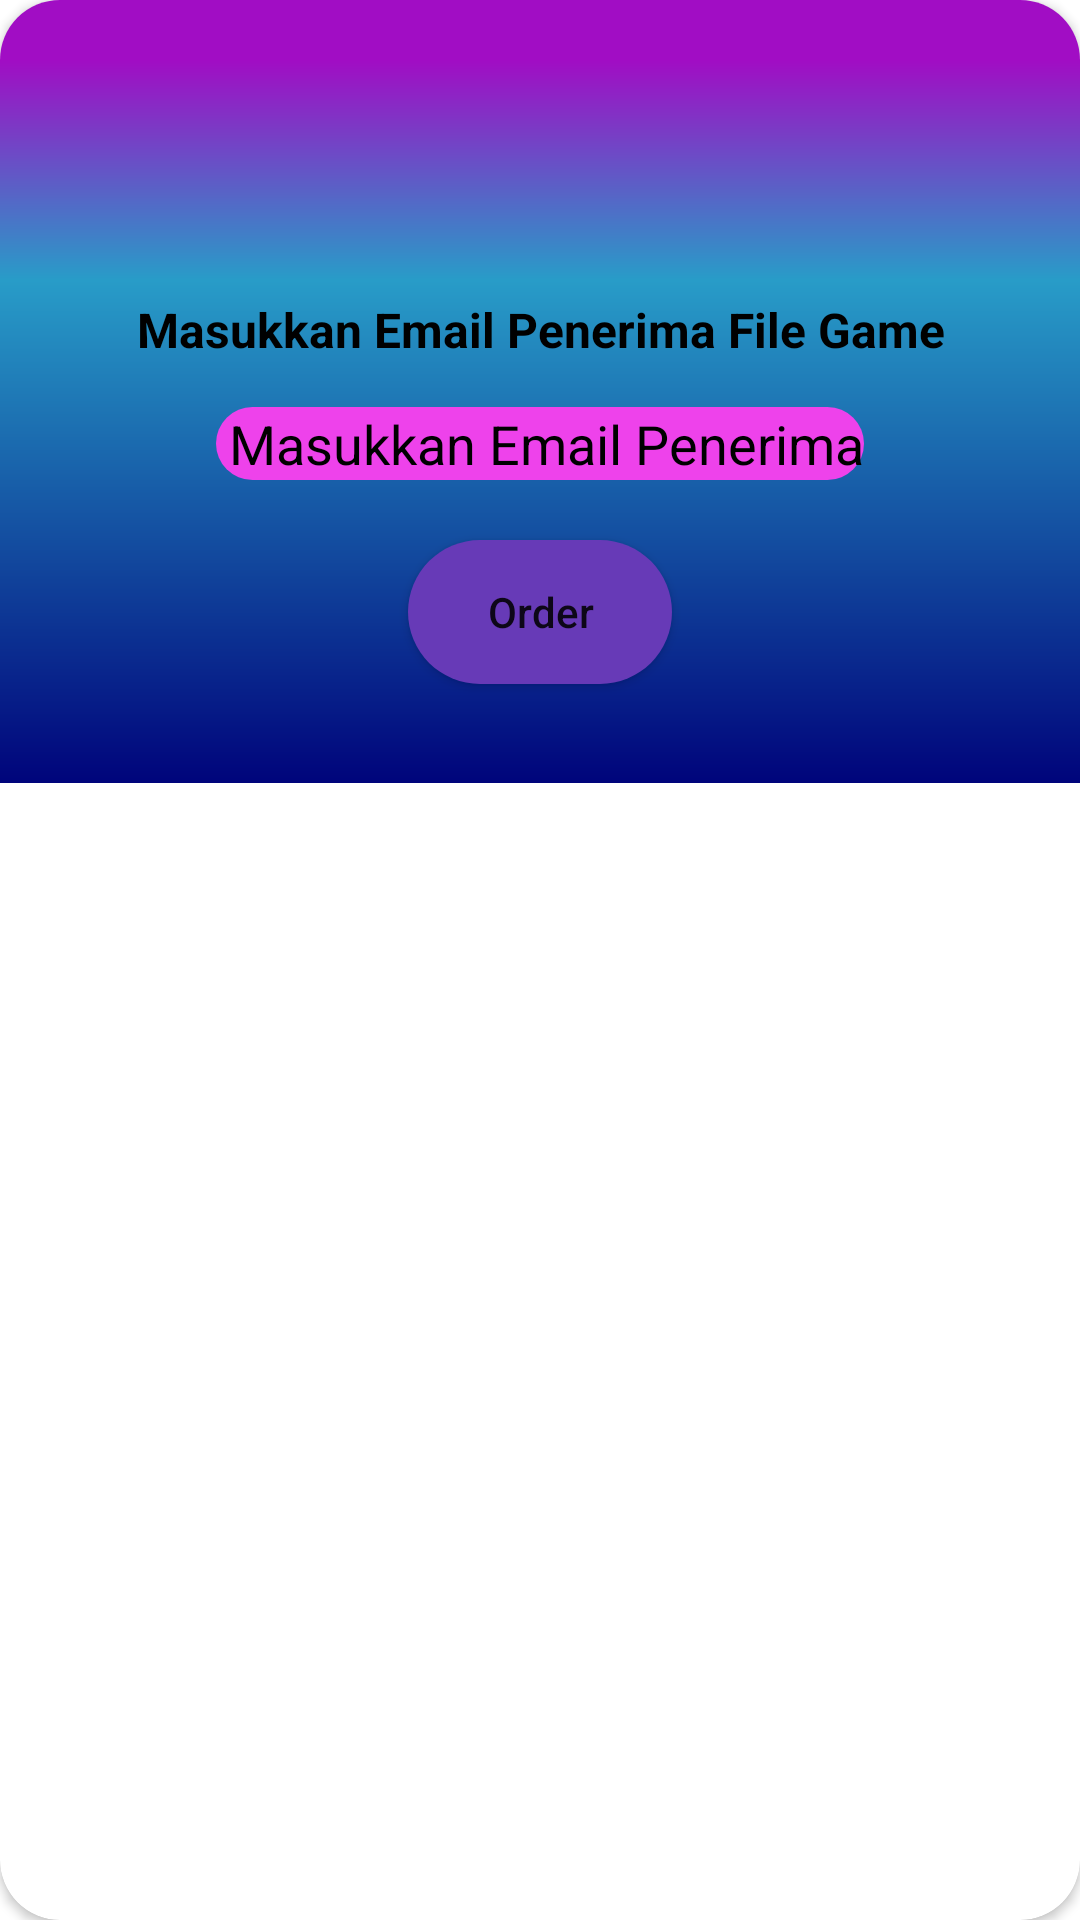

Reconstruct the res/layout file that produces this screen, plus the resources it refers to.
<!-- AndroidManifest.xml: application theme Theme.ShopGame -->
<!-- res/layout/activity_order.xml -->
<?xml version="1.0" encoding="utf-8"?>
<androidx.constraintlayout.widget.ConstraintLayout xmlns:android="http://schemas.android.com/apk/res/android"
    xmlns:app="http://schemas.android.com/apk/res-auto"
    xmlns:tools="http://schemas.android.com/tools"

    android:layout_width="350dp"
    android:layout_gravity="center"
    android:layout_height="wrap_content"
    tools:context=".Order">

    <androidx.cardview.widget.CardView
        android:layout_width="match_parent"
        android:layout_height="match_parent"
        app:cardCornerRadius="20dp">


        <androidx.constraintlayout.widget.ConstraintLayout
            android:layout_width="match_parent"
            android:layout_height="261dp"
            android:background="@drawable/ic_iphone_x_xs_11_pro___1">


            <TextView
                android:id="@+id/textView"
                android:layout_width="wrap_content"
                android:layout_height="wrap_content"
                android:gravity="center"
                android:paddingBottom="15dp"
                android:textColor="@color/black"
                android:text="Masukkan Email Penerima File Game"
                android:textSize="16sp"
                android:textStyle="bold"
                app:layout_constraintBottom_toBottomOf="parent"
                app:layout_constraintEnd_toEndOf="parent"
                app:layout_constraintStart_toStartOf="parent"
                app:layout_constraintTop_toTopOf="parent"
                app:layout_constraintVertical_bias="0.441" />

            <EditText
                android:id="@+id/emailpenerima"

                android:layout_width="wrap_content"
                android:layout_height="wrap_content"
                android:background="@drawable/form2"
                android:hint=" Masukkan Email Penerima"
                android:textAllCaps="false"
                android:textColor="@color/black"
                android:textColorHint="@color/black"
                app:layout_constraintEnd_toEndOf="parent"
                app:layout_constraintStart_toStartOf="parent"
                app:layout_constraintTop_toBottomOf="@+id/textView" />

            <Button
                android:id="@+id/order"
                android:layout_width="wrap_content"
                android:layout_height="wrap_content"
                android:layout_marginTop="20dp"
                android:background="@drawable/form"
                android:text="Order"
                android:textAllCaps="false"
                app:layout_constraintEnd_toEndOf="parent"
                app:layout_constraintStart_toStartOf="parent"
                app:layout_constraintTop_toBottomOf="@+id/emailpenerima" />
        </androidx.constraintlayout.widget.ConstraintLayout>

    </androidx.cardview.widget.CardView>

</androidx.constraintlayout.widget.ConstraintLayout>
<!-- resources referenced by this layout -->
<resources>
  <!-- drawable form (drawable-v24) -->
  <?xml version="1.0" encoding="utf-8"?>
  <shape
      android:shape="rectangle"
      xmlns:android="http://schemas.android.com/apk/res/android">
      <solid android:color="#673AB7"/>
      <corners android:radius="30dp"/>
  </shape>
  <!-- drawable form2 (drawable-v24) -->
  <?xml version="1.0" encoding="utf-8"?>
  <shape
      android:shape="rectangle"
      xmlns:android="http://schemas.android.com/apk/res/android">
      <solid android:color="#EE42EB"/>
      <corners android:radius="30dp"/>
  </shape>
  <!-- drawable ic_iphone_x_xs_11_pro___1 (drawable) -->
  <vector xmlns:android="http://schemas.android.com/apk/res/android"
      xmlns:aapt="http://schemas.android.com/aapt"
      android:width="375dp"
      android:height="812dp"
      android:viewportWidth="375"
      android:viewportHeight="812">
    <group>
      <clip-path
          android:pathData="M0,0h375v812h-375z"/>
      <path
          android:pathData="M0,0h375v812h-375z"
          android:fillColor="#fff"/>
      <path
          android:pathData="M-7,0h408v812h-408z">
        <aapt:attr name="android:fillColor">
          <gradient 
              android:startY="62.524"
              android:startX="197"
              android:endY="812"
              android:endX="197"
              android:type="linear">
            <item android:offset="0" android:color="#FFA10DC4"/>
            <item android:offset="0.304" android:color="#FF289CC8"/>
            <item android:offset="1" android:color="#FF00047B"/>
          </gradient>
        </aapt:attr>
      </path>
      <path
          android:pathData="M227,27h244v345h-244z"/>
    </group>
  </vector>
  <style name="Theme.ShopGame" parent="Theme.MaterialComponents.DayNight.NoActionBar">
          
          <item name="colorPrimary">@color/purple_500</item>
          <item name="colorPrimaryVariant">@color/purple_700</item>
          <item name="colorOnPrimary">@color/white</item>
          
          <item name="colorSecondary">@color/teal_200</item>
          <item name="colorSecondaryVariant">@color/teal_700</item>
          <item name="colorOnSecondary">@color/black</item>
          
          <item name="android:statusBarColor" tools:targetApi="l">?attr/colorPrimaryVariant</item>
          
      </style>
  <!-- not gathered from this repository: default colours our renderer supplied (Android Studio template values) -->
  <color name="purple_500">#FF6200EE</color>
  <color name="purple_700">#FF3700B3</color>
  <color name="teal_200">#FF03DAC5</color>
  <color name="teal_700">#FF018786</color>
  <color name="black">#FF000000</color>
  <color name="white">#FFFFFFFF</color>
</resources>
